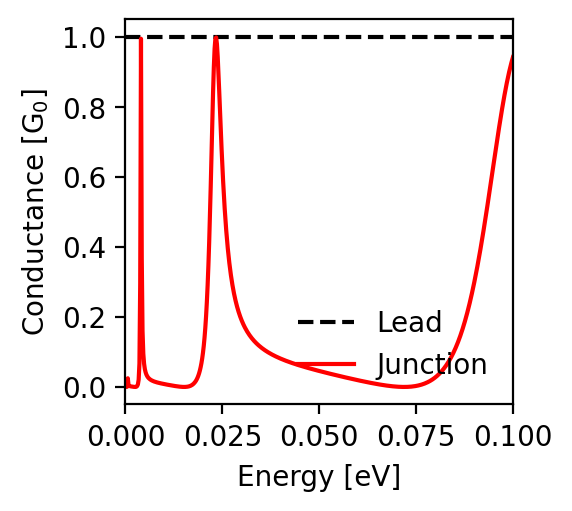

Data behind this chart, as committed beside it:
energy; conductance_lead; conductance_junction
-0.1; 1.0; 0.942
-0.0998; 1.0; 0.935
-0.0996; 1.0; 0.927
-0.0994; 1.0; 0.918
-0.0992; 1.0; 0.909
-0.099; 1.0; 0.899
-0.0988; 1.0; 0.889
-0.0986; 1.0; 0.879
-0.0984; 1.0; 0.868
-0.0982; 1.0; 0.857
-0.098; 1.0; 0.845
-0.0978; 1.0; 0.833
-0.0976; 1.0; 0.821
-0.0974; 1.0; 0.808
-0.0972; 1.0; 0.795
-0.097; 1.0; 0.782
-0.0968; 1.0; 0.768
-0.0966; 1.0; 0.754
-0.0964; 1.0; 0.74
-0.0962; 1.0; 0.726
-0.096; 1.0; 0.711
-0.0958; 1.0; 0.697
-0.0956; 1.0; 0.682
-0.0954; 1.0; 0.667
-0.0952; 1.0; 0.652
-0.095; 1.0; 0.637
-0.0948; 1.0; 0.622
-0.0946; 1.0; 0.607
-0.0944; 1.0; 0.592
-0.0942; 1.0; 0.577
-0.094; 1.0; 0.562
-0.0938; 1.0; 0.547
-0.0936; 1.0; 0.532
-0.0934; 1.0; 0.518
-0.0932; 1.0; 0.503
-0.093; 1.0; 0.489
-0.0928; 1.0; 0.475
-0.0926; 1.0; 0.461
-0.0924; 1.0; 0.447
-0.0922; 1.0; 0.433
-0.092; 1.0; 0.42
-0.0918; 1.0; 0.406
-0.0916; 1.0; 0.393
-0.0914; 1.0; 0.381
-0.0912; 1.0; 0.368
-0.091; 1.0; 0.356
-0.0908; 1.0; 0.344
-0.0906; 1.0; 0.332
-0.0904; 1.0; 0.321
-0.0902; 1.0; 0.309
-0.09; 1.0; 0.298
-0.0898; 1.0; 0.288
-0.0896; 1.0; 0.277
-0.0894; 1.0; 0.267
-0.0892; 1.0; 0.257
-0.089; 1.0; 0.248
-0.0888; 1.0; 0.238
-0.0886; 1.0; 0.229
-0.0884; 1.0; 0.221
-0.0882; 1.0; 0.212
... 941 more rows
